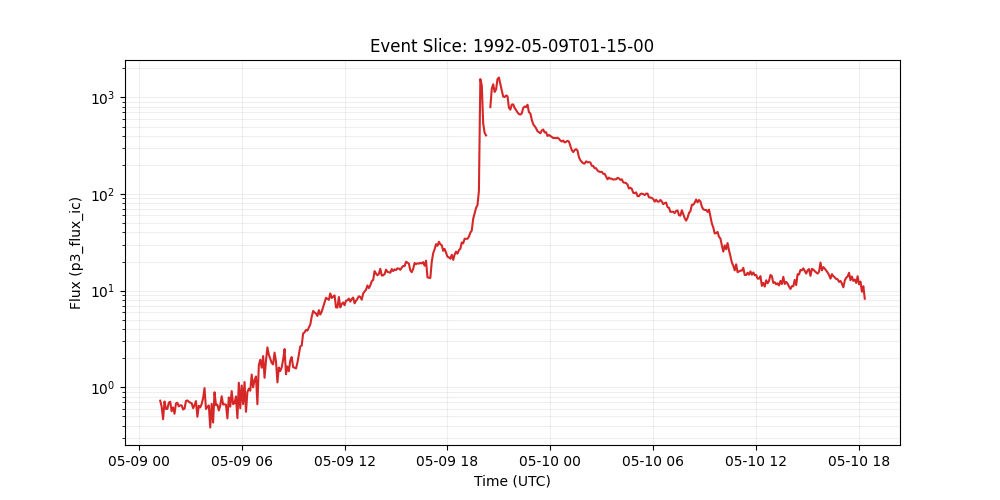

The data file committed next to this chart (first rows):
time_tag, p3_flux_ic
1992-05-09 01:15:00, 0.724
1992-05-09 01:20:00, 0.627
1992-05-09 01:25:00, 0.465
1992-05-09 01:30:00, 0.71
1992-05-09 01:35:00, 0.594
1992-05-09 01:40:00, 0.596
1992-05-09 01:45:00, 0.69
1992-05-09 01:50:00, 0.706
1992-05-09 01:55:00, 0.564
1992-05-09 02:00:00, 0.617
1992-05-09 02:05:00, 0.53
1992-05-09 02:10:00, 0.678
1992-05-09 02:15:00, 0.69
1992-05-09 02:20:00, 0.632
1992-05-09 02:25:00, 0.649
1992-05-09 02:30:00, 0.646
1992-05-09 02:35:00, 0.587
1992-05-09 02:40:00, 0.598
1992-05-09 02:45:00, 0.719
1992-05-09 02:50:00, 0.728
1992-05-09 02:55:00, 0.706
1992-05-09 03:00:00, 0.69
1992-05-09 03:05:00, 0.682
1992-05-09 03:10:00, 0.605
1992-05-09 03:15:00, 0.649
1992-05-09 03:20:00, 0.718
1992-05-09 03:25:00, 0.493
1992-05-09 03:30:00, 0.641
1992-05-09 03:35:00, 0.617
1992-05-09 03:40:00, 0.668
1992-05-09 03:45:00, 0.769
1992-05-09 03:50:00, 0.977
1992-05-09 03:55:00, 0.594
1992-05-09 04:00:00, 0.622
1992-05-09 04:05:00, 0.646
1992-05-09 04:10:00, 0.382
1992-05-09 04:15:00, 0.671
1992-05-09 04:20:00, 0.43
1992-05-09 04:25:00, 0.885
1992-05-09 04:30:00, 0.65
1992-05-09 04:35:00, 0.658
1992-05-09 04:40:00, 0.573
1992-05-09 04:45:00, 0.644
1992-05-09 04:50:00, 0.805
1992-05-09 04:55:00, 0.661
1992-05-09 05:00:00, 0.664
1992-05-09 05:05:00, 0.658
1992-05-09 05:10:00, 0.475
1992-05-09 05:15:00, 0.782
1992-05-09 05:20:00, 0.628
1992-05-09 05:25:00, 0.91
1992-05-09 05:30:00, 0.667
1992-05-09 05:35:00, 0.681
1992-05-09 05:40:00, 0.802
1992-05-09 05:45:00, 0.478
1992-05-09 05:50:00, 1.11
1992-05-09 05:55:00, 0.604
1992-05-09 06:00:00, 1.04
1992-05-09 06:05:00, 0.667
1992-05-09 06:10:00, 1.13
... 434 more rows
